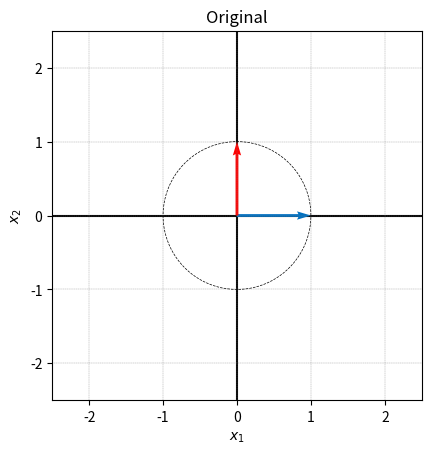
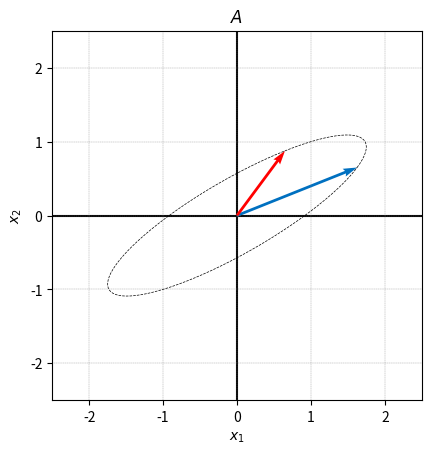
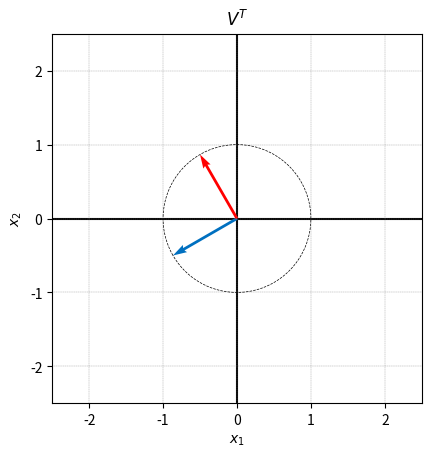
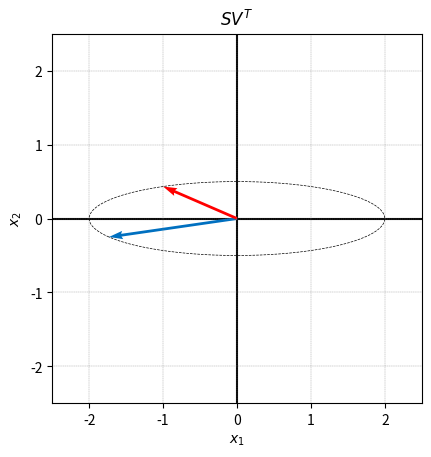
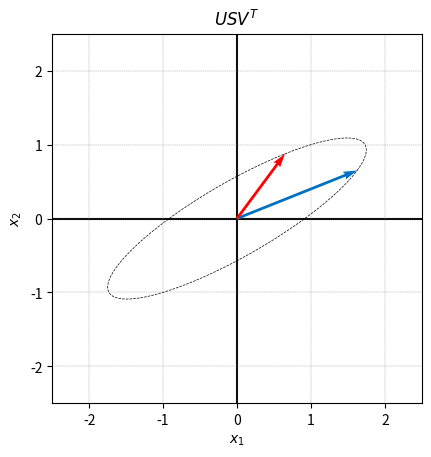
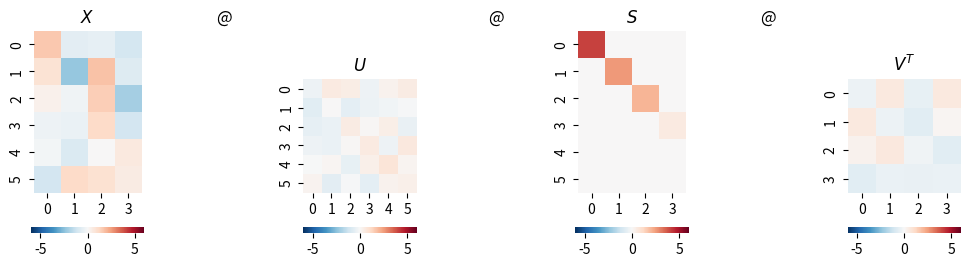
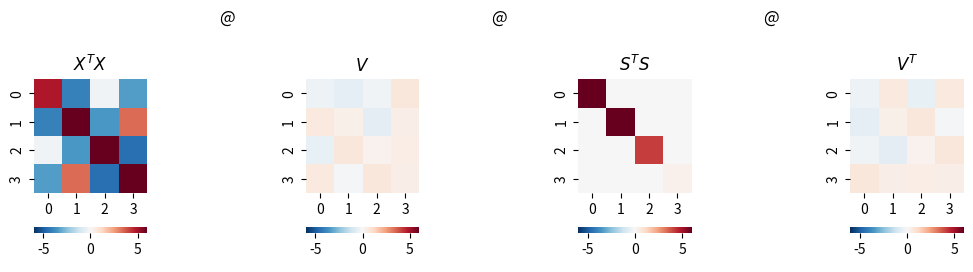
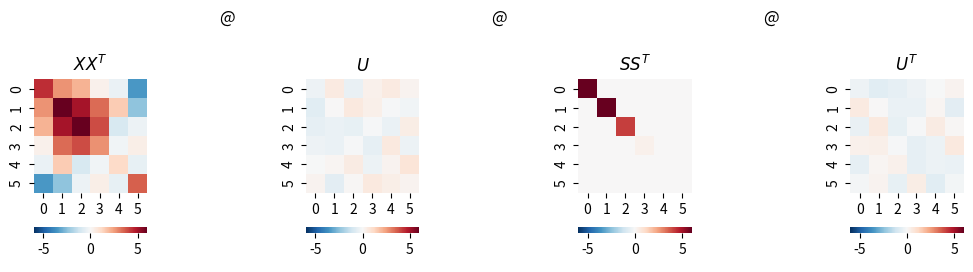
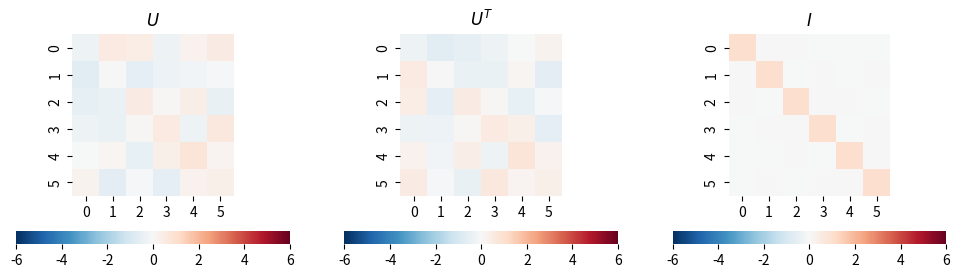
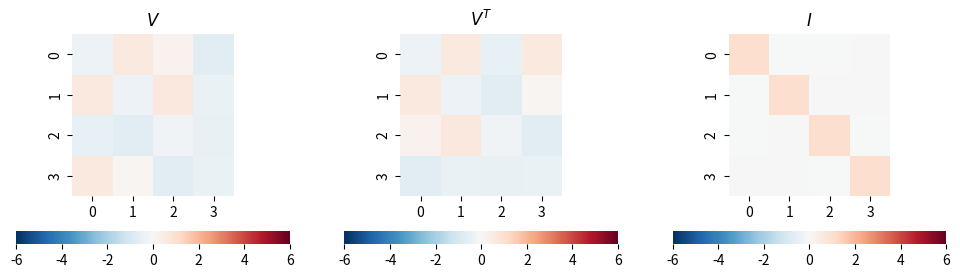
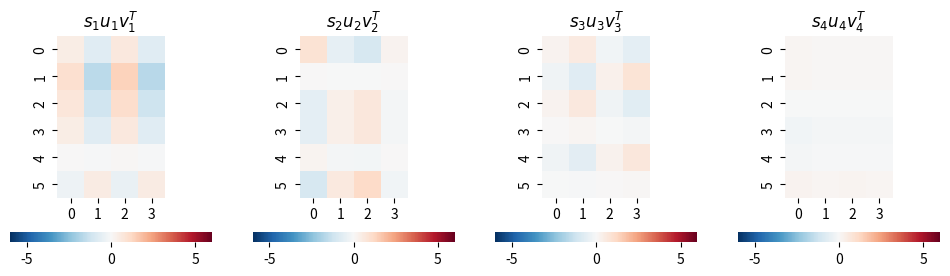
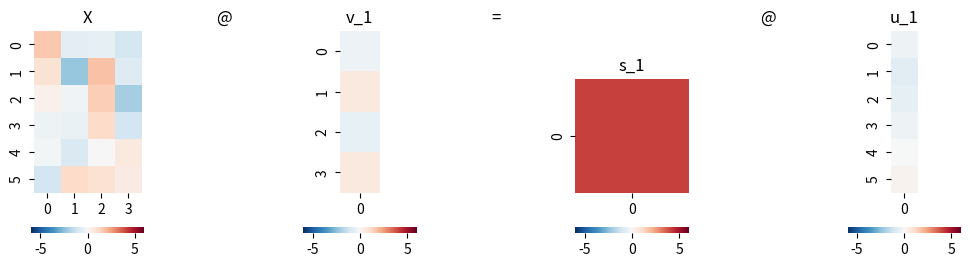
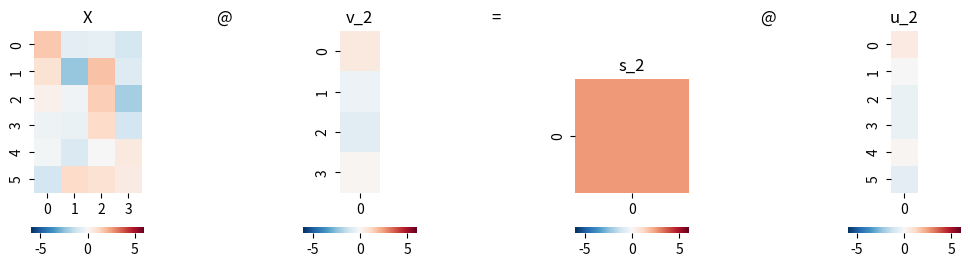
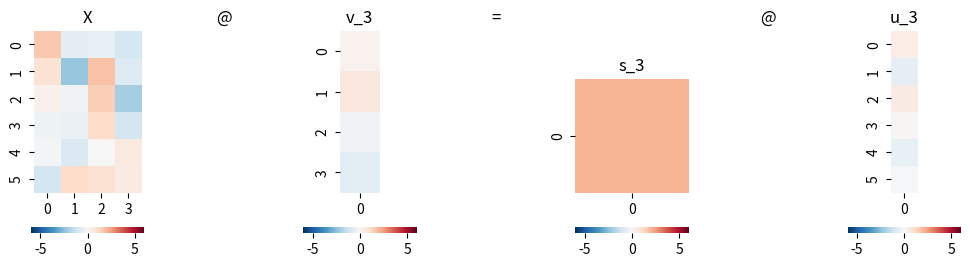
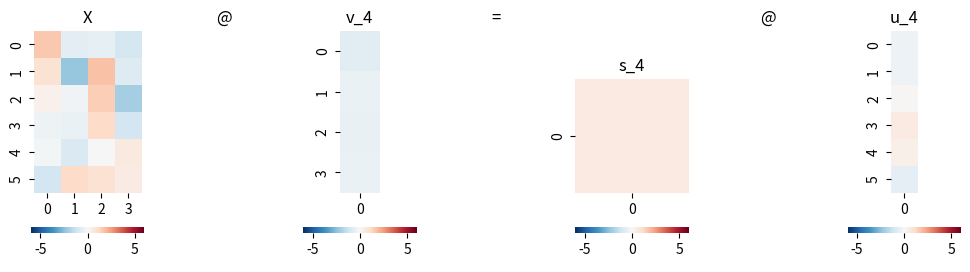
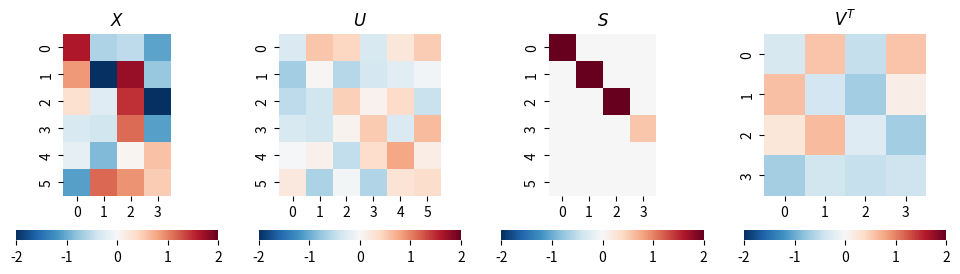

Write the Python code that produced these figures, in order.




#%% Bk4_Ch15_01.py

import numpy as np
import matplotlib.pyplot as plt

def visualize(X_circle, X_vec, title_txt):
    fig, ax = plt.subplots()

    plt.plot(X_circle[:,0], X_circle[:,1],'k', linestyle = '--', linewidth = 0.5)
    plt.quiver(0,0,X_vec[0,0],X_vec[0,1], angles='xy', scale_units='xy',scale=1, color = [0, 0.4392, 0.7529])
    plt.quiver(0,0,X_vec[1,0],X_vec[1,1], angles='xy', scale_units='xy',scale=1, color = [1,0,0])
    plt.axvline(x=0, color= 'k', zorder=0)
    plt.axhline(y=0, color= 'k', zorder=0)

    plt.ylabel('$x_2$')
    plt.xlabel('$x_1$')

    ax.set_aspect(1)
    ax.set_xlim([-2.5, 2.5])
    ax.set_ylim([-2.5, 2.5])
    ax.grid(linestyle='--', linewidth=0.25, color=[0.5,0.5,0.5])
    ax.set_xticks(np.linspace(-2,2,5));
    ax.set_yticks(np.linspace(-2,2,5));
    plt.title(title_txt)
    plt.show()

theta = np.linspace(0, 2*np.pi, 100)
circle_x1 = np.cos(theta)
circle_x2 = np.sin(theta)

X_vec = np.array([[1,0],
                 [0,1]])

X_circle = np.array([circle_x1, circle_x2]).T

# plot original circle and two vectors
visualize(X_circle, X_vec,'Original')

A = np.array([[1.6250, 0.6495],
              [0.6495, 0.8750]])

# plot the transformation of A
visualize(X_circle@A.T, X_vec@A.T, '$A$')

################# SVD ##################
# A = U @ S @ V.T
U, S, V = np.linalg.svd(A)
S = np.diag(S)
# V[:,0] = -V[:,0] # reverse sign of first vector of V
# U[:,0] = -U[:,0] # reverse sign of first vector of U

print('=== U ===')
print(U)
print('=== S ===')
print(S)
print('=== V ===')
print(V)

# plot the transformation of V
visualize(X_circle@V, X_vec@V,'$V^T$')

# plot the transformation of V @ S
visualize(X_circle@V@S, X_vec@V@S,'$SV^T$')

# plot the transformation of V @ S @ U.T
visualize(X_circle@V@S@U.T, X_vec@V@S@U.T,'$USV^T$')

e1 = np.array([[1],
               [0]])

e2 = np.array([[0],
               [1]])

# Calculate step by step from e1 and e2
VT_e1 = V.T@e1
VT_e2 = V.T@e2

S_VT_e1 = S@VT_e1
S_VT_e2 = S@VT_e2

U_S_VT_e1 = U@S_VT_e1
U_S_VT_e2 = U@S_VT_e2



#%% Bk4_Ch15_02_A
import numpy as np
from matplotlib import pyplot as plt
plt.rcParams['image.cmap'] = 'RdBu_r'
import seaborn as sns
PRECISION = 3

def svd(X):
    full_matrices = True
    U, s, Vt = np.linalg.svd(X, full_matrices = full_matrices)

    # Put the vector singular values into a padded matrix
    if full_matrices:
        S = np.zeros(X.shape)
        np.fill_diagonal(S, s)
    else:
        S = np.diag(s)
    # Rounding for display
    return np.round(U, PRECISION), np.round(S, PRECISION), np.round(Vt.T, PRECISION)

def visualize_svd(X, title_X, title_U, title_S, title_V, fig_height=5):
    # Run SVD, as defined above
    U, S, V = svd(X)
    all_ = np.r_[X.flatten(order='C'), U.flatten(order='C'), S.flatten(order='C'), V.flatten(order='C')]

    # all_max = max(all_.max(),all_.min())
    # all_min = -max(all_.max(),all_.min())
    all_max = 6
    all_min = -6
    # Visualization
    fig, axs = plt.subplots(1, 7, figsize=(12, fig_height))

    plt.sca(axs[0])
    ax = sns.heatmap(X, cmap='RdBu_r',vmax = all_max,vmin = all_min, cbar_kws={"orientation": "horizontal"})
    ax.set_aspect("equal")
    plt.title(title_X)

    plt.sca(axs[1])
    plt.title('@')
    plt.axis('off')

    plt.sca(axs[2])
    ax = sns.heatmap(U, cmap='RdBu_r',vmax = all_max,vmin = all_min, cbar_kws={"orientation": "horizontal"})
    ax.set_aspect("equal")
    plt.title(title_U)

    plt.sca(axs[3])
    plt.title('@')
    plt.axis('off')

    plt.sca(axs[4])
    ax = sns.heatmap(S, cmap='RdBu_r',vmax = all_max,vmin = all_min, cbar_kws={"orientation": "horizontal"})
    ax.set_aspect("equal")
    plt.title(title_S)

    plt.sca(axs[5])
    plt.title('@')
    plt.axis('off')

    plt.sca(axs[6])
    ax = sns.heatmap(V.T, cmap='RdBu_r',vmax = all_max,vmin = all_min, cbar_kws={"orientation": "horizontal"})
    ax.set_aspect("equal")
    plt.title(title_V)
    return X, U, S, V

# Repeatability
np.random.seed(1)

# Generate random matrix
X = np.random.randn(6, 4)

# manipulate X and reduce rank to 3
# X[:,3] = X[:,0] + X[:,1]

X, U, S, V = visualize_svd(X,'$X$','$U$','$S$','$V^T$', fig_height=3)
X_2, U_2, S_2, V_2 = visualize_svd(X.T@X,'$X^TX$','$V$','$S^TS$','$V^T$', fig_height=3)
X_3, U_3, S_3, V_3 = visualize_svd(X@X.T,'$XX^T$','$U$','$SS^T$','$U^T$', fig_height=3)



#%% Bk4_Ch15_02_B
#  U*U.T = I
all_max = 6
all_min = -6

fig, axs = plt.subplots(1, 3, figsize=(12, 3))

plt.sca(axs[0])
ax = sns.heatmap(U, cmap='RdBu_r',vmax = all_max,vmin = all_min, cbar_kws={"orientation": "horizontal"})
ax.set_aspect("equal")
plt.title('$U$')


plt.sca(axs[1])
ax = sns.heatmap(U.T, cmap='RdBu_r',vmax = all_max,vmin = all_min, cbar_kws={"orientation": "horizontal"})
ax.set_aspect("equal")
plt.title('$U^T$')

plt.sca(axs[2])
ax = sns.heatmap(U@U.T, cmap='RdBu_r',vmax = all_max,vmin = all_min, cbar_kws={"orientation": "horizontal"})
ax.set_aspect("equal")
plt.title('$I$')


#%% Bk4_Ch15_02_C
## V*V.T = I

all_max = 6
all_min = -6

fig, axs = plt.subplots(1, 3, figsize=(12, 3))

plt.sca(axs[0])
ax = sns.heatmap(V,cmap='RdBu_r',vmax = all_max,vmin = all_min, cbar_kws={"orientation": "horizontal"})
ax.set_aspect("equal")
plt.title('$V$')

plt.sca(axs[1])
ax = sns.heatmap(V.T,cmap='RdBu_r',vmax = all_max,vmin = all_min, cbar_kws={"orientation": "horizontal"})
ax.set_aspect("equal")
plt.title('$V^T$')

plt.sca(axs[2])
ax = sns.heatmap(V@V.T,cmap='RdBu_r',vmax = all_max,vmin = all_min, cbar_kws={"orientation": "horizontal"})
ax.set_aspect("equal")
plt.title('$I$')

#%% Bk4_Ch15_02_D
# analysis of singular value matrix

fig, axs = plt.subplots(1, 4, figsize=(12, 3))

# 四幅热图叠加还原原始图像
for j in [0, 1, 2, 3]:
    X_j = S[j,j]*U[:,j][:, None]@V[:,j][None, :];
    plt.sca(axs[j])
    ax = sns.heatmap(X_j, cmap='RdBu_r', vmax = all_max, vmin = all_min, cbar_kws={"orientation": "horizontal"})
    ax.set_aspect("equal")
    title_txt = '$s_'+ str(j+1) + 'u_'+ str(j+1) + 'v_'+ str(j+1) + '^T$'
    plt.title(title_txt)

#  projection,  X 向 v_j 映射结果为 s_j u_j
for j in [0, 1, 2, 3]:
    fig, axs = plt.subplots(1, 7, figsize=(12, 3))
    v_j = V[:,j]
    v_j = np.matrix(v_j).T
    s_j = S[j,j]
    s_j = np.matrix(s_j)
    u_j = U[:,j]
    u_j = np.matrix(u_j).T

    plt.sca(axs[0])
    ax = sns.heatmap(X,cmap='RdBu_r',vmax = all_max,vmin = all_min, cbar_kws={"orientation": "horizontal"})
    ax.set_aspect("equal")
    plt.title('X')

    plt.sca(axs[1])
    plt.title('@')
    plt.axis('off')

    plt.sca(axs[2])
    ax = sns.heatmap(v_j,cmap='RdBu_r',vmax = all_max,vmin = all_min, cbar_kws={"orientation": "horizontal"})
    ax.set_aspect("equal")
    plt.title('v_'+ str(j+1))

    plt.sca(axs[3])
    plt.title('=')
    plt.axis('off')

    plt.sca(axs[4])
    ax = sns.heatmap(s_j,cmap='RdBu_r',vmax = all_max,vmin = all_min, cbar_kws={"orientation": "horizontal"})
    ax.set_aspect("equal")
    plt.title('s_'+ str(j+1))

    plt.sca(axs[5])
    plt.title('@')
    plt.axis('off')

    plt.sca(axs[6])
    ax = sns.heatmap(u_j,cmap='RdBu_r', vmax = all_max,vmin = all_min, cbar_kws={"orientation": "horizontal"})
    ax.set_aspect("equal")
    plt.title('u_'+ str(j+1))



#%% Bk4_Ch16_01.py
#%% Bk4_Ch16_01_A

import numpy as np
from matplotlib import pyplot as plt
import seaborn as sns
PRECISION = 3

def svd(X, full_matrices):
    U, s, Vt = np.linalg.svd(X, full_matrices = full_matrices)
    # Put the vector singular values into a padded matrix
    if full_matrices:
        S = np.zeros(X.shape)
        np.fill_diagonal(S, s)
    else:
        S = np.diag(s)

    # Rounding for display
    return np.round(U, PRECISION), np.round(S, PRECISION), np.round(Vt.T, PRECISION)

# Repeatability
np.random.seed(1)

# Generate random matrix
X = np.random.randn(6, 4)

# manipulate X and reduce rank to 3
# X[:,3] = X[:,0] + X[:,1]
all_max = 2
all_min = -2

#%% full, 数据 X 完全型 SVD 分解矩阵热图
print("数据 X 完全型 SVD 分解矩阵热图")
U, S, V = svd(X, full_matrices = True)

fig, axs = plt.subplots(1, 4, figsize=(12, 3))

plt.sca(axs[0])
ax = sns.heatmap(X,cmap='RdBu_r',vmax = all_max,vmin = all_min, cbar_kws={"orientation": "horizontal"})
ax.set_aspect("equal")
plt.title('$X$')

plt.sca(axs[1])
ax = sns.heatmap(U,cmap='RdBu_r',vmax = all_max,vmin = all_min, cbar_kws={"orientation": "horizontal"})
ax.set_aspect("equal")
plt.title('$U$')

plt.sca(axs[2])
ax = sns.heatmap(S,cmap='RdBu_r',vmax = all_max,vmin = all_min, cbar_kws={"orientation": "horizontal"})
ax.set_aspect("equal")
plt.title('$S$')

plt.sca(axs[3])
ax = sns.heatmap(V.T,cmap='RdBu_r',vmax = all_max,vmin = all_min, cbar_kws={"orientation": "horizontal"})
ax.set_aspect("equal")
plt.title('$V^T$')


#%%Bk4_Ch16_01_B
#  Economy-size, thin, 数据 X 经济型 SVD 分解热图
print("Economy-size, thin, 数据 X 经济型 SVD 分解热图")

U, S, V = svd(X, full_matrices = False)
fig, axs = plt.subplots(1, 4, figsize=(12, 3))

plt.sca(axs[0])
ax = sns.heatmap(X, cmap='RdBu_r', vmax = all_max, vmin = all_min, cbar_kws={"orientation": "horizontal"})
ax.set_aspect("equal")
plt.title('$X$')

plt.sca(axs[1])
ax = sns.heatmap(U, cmap='RdBu_r', vmax = all_max, vmin = all_min, cbar_kws={"orientation": "horizontal"})
ax.set_aspect("equal")
plt.title('$U$')

plt.sca(axs[2])
ax = sns.heatmap(S, cmap='RdBu_r', vmax = all_max, vmin = all_min, cbar_kws={"orientation": "horizontal"})
ax.set_aspect("equal")
plt.title('$S$')

plt.sca(axs[3])
ax = sns.heatmap(V.T, cmap='RdBu_r', vmax = all_max, vmin = all_min, cbar_kws={"orientation": "horizontal"})
ax.set_aspect("equal")
plt.title('$V^T$')

#%% Bk4_Ch16_01_C,
# Compact, 数据 X 紧凑型 SVD 分解热图
print("数据 X 紧凑型 SVD 分解热图")
import copy

X_rank_3 = copy.deepcopy(X);
# manipulate X and reduce rank to 3, 用 X 第一、二列数据之和替代 X 矩阵第四列,即 x4 = x1 + x2。这样 X 矩阵列向量线性相关,rank(X) = 3,而 s4 = 0。
X_rank_3[:,3] = X[:,0] + X[:,1]

U_rank_3, S_rank_3, V_rank_3 = svd(X_rank_3, full_matrices = False)

fig, axs = plt.subplots(1, 4, figsize=(12, 3))

plt.sca(axs[0])
ax = sns.heatmap(X_rank_3,cmap='RdBu_r',vmax = all_max,vmin = all_min, cbar_kws={"orientation": "horizontal"})
ax.set_aspect("equal")
plt.title('$X$')


plt.sca(axs[1])
ax = sns.heatmap(U_rank_3,cmap='RdBu_r',vmax = all_max,vmin = all_min, cbar_kws={"orientation": "horizontal"})
ax.set_aspect("equal")
plt.title('$U$')

plt.sca(axs[2])
ax = sns.heatmap(S_rank_3,cmap='RdBu_r',vmax = all_max,vmin = all_min, cbar_kws={"orientation": "horizontal"})
ax.set_aspect("equal")
plt.title('$S$')

plt.sca(axs[3])
ax = sns.heatmap(V_rank_3.T,cmap='RdBu_r',vmax = all_max,vmin = all_min, cbar_kws={"orientation": "horizontal"})
ax.set_aspect("equal")
plt.title('$V^T$')

#%% Bk4_Ch16_01_D
# Truncated,  采用截断型 SVD 分解还原数据运算热图
print("采用截断型 SVD 分解还原数据运算热图")
num_p = 2;
U_truc = U[:,0:num_p]
S_truc = S[0:num_p,0:num_p]
V_truc = V[:,0:num_p]
X_hat = U_truc@S_truc@(V_truc.T)

# reproduce
fig, axs = plt.subplots(1, 4, figsize=(12, 3))

plt.sca(axs[0])
ax = sns.heatmap(X_hat, cmap='RdBu_r',vmax = all_max,vmin = all_min, cbar_kws={"orientation": "horizontal"})
ax.set_aspect("equal")
plt.title('$\hat{X}$')

plt.sca(axs[1])
ax = sns.heatmap(U_truc,cmap='RdBu_r',vmax = all_max,vmin = all_min, cbar_kws={"orientation": "horizontal"})
ax.set_aspect("equal")
plt.title('$U$')

plt.sca(axs[2])
ax = sns.heatmap(S_truc,cmap='RdBu_r',vmax = all_max,vmin = all_min, cbar_kws={"orientation": "horizontal"})
ax.set_aspect("equal")
plt.title('$S$')

plt.sca(axs[3])
ax = sns.heatmap(V_truc.T,cmap='RdBu_r',vmax = all_max,vmin = all_min, cbar_kws={"orientation": "horizontal"})
ax.set_aspect("equal")
plt.title('$V^T$')



######### Error
fig, axs = plt.subplots(1, 3, figsize=(12, 3))

plt.sca(axs[0])
ax = sns.heatmap(X,cmap='RdBu_r',vmax = all_max,vmin = all_min, cbar_kws={"orientation": "horizontal"})
ax.set_aspect("equal")
plt.title('$X$')


plt.sca(axs[1])
ax = sns.heatmap(X_hat,cmap='RdBu_r',vmax = all_max,vmin = all_min, cbar_kws={"orientation": "horizontal"})
ax.set_aspect("equal")
plt.title('$\hat{X}$')

plt.sca(axs[2])
ax = sns.heatmap(X - X_hat,cmap='RdBu_r',vmax = all_max,vmin = all_min, cbar_kws={"orientation": "horizontal"})
ax.set_aspect("equal")
plt.title('$E = X - \hat{X}$')

#%% Bk4_Ch16_01_E
# Tensor products, 计算张量积,以及绘制还原原始数据过程热图
u1_outer_v1 = np.outer(U[:,0][:, None], V[:,0][:, None]);
u2_outer_v2 = np.outer(U[:,1][:, None], V[:,1][:, None]);
u3_outer_v3 = np.outer(U[:,2][:, None], V[:,2][:, None]);
u4_outer_v4 = np.outer(U[:,3][:, None], V[:,3][:, None]);

# visualize tensor products
fig, axs = plt.subplots(1, 4, figsize=(12, 3))

plt.sca(axs[0])
ax = sns.heatmap(u1_outer_v1,cmap='RdBu_r',vmax = all_max,vmin = all_min, cbar_kws={"orientation": "horizontal"})
ax.set_aspect("equal")
plt.title('$u1v1^T$')

plt.sca(axs[1])
ax = sns.heatmap(u2_outer_v2,cmap='RdBu_r',vmax = all_max,vmin = all_min, cbar_kws={"orientation": "horizontal"})
ax.set_aspect("equal")
plt.title('$u2v2^T$')

plt.sca(axs[2])
ax = sns.heatmap(u3_outer_v3,cmap='RdBu_r',vmax = all_max,vmin = all_min, cbar_kws={"orientation": "horizontal"})
ax.set_aspect("equal")
plt.title('$u3v3^T$')

plt.sca(axs[3])
ax = sns.heatmap(u4_outer_v4,cmap='RdBu_r',vmax = all_max,vmin = all_min, cbar_kws={"orientation": "horizontal"})
ax.set_aspect("equal")
plt.title('$u4v4^T$')


X_1 = S[0,0]*u1_outer_v1
# X_1 = S[0,0]*U[:,0][:, None]@V[:,0][None, :];
X_2 = S[1,1]*u2_outer_v2
# X_2 = S[1,1]*U[:,1][:, None]@V[:,1][None, :];
X_3 = S[2,2]*u3_outer_v3
# X_3 = S[2,2]*U[:,2][:, None]@V[:,2][None, :];
X_4 = S[3,3]*u4_outer_v4
# X_4 = S[3,3]*U[:,3][:, None]@V[:,3][None, :];

# visualize components
fig, axs = plt.subplots(1, 4, figsize=(12, 3))

plt.sca(axs[0])
ax = sns.heatmap(X_1, cmap='RdBu_r',vmax = all_max,vmin = all_min, cbar_kws={"orientation": "horizontal"})
ax.set_aspect("equal")
plt.title('$\hat{X}_1$')

plt.sca(axs[1])
ax = sns.heatmap(X_2, cmap='RdBu_r',vmax = all_max,vmin = all_min, cbar_kws={"orientation": "horizontal"})
ax.set_aspect("equal")
plt.title('$\hat{X}_2$')

plt.sca(axs[2])
ax = sns.heatmap(X_3, cmap='RdBu_r',vmax = all_max,vmin = all_min, cbar_kws={"orientation": "horizontal"})
ax.set_aspect("equal")
plt.title('$\hat{X}_3$')

plt.sca(axs[3])
ax = sns.heatmap(X_4, cmap='RdBu_r',vmax = all_max,vmin = all_min, cbar_kws={"orientation": "horizontal"})
ax.set_aspect("equal")
plt.title('$\hat{X}_4$')

#%% Bk4_Ch16_01_F
# Reproduction and error,  绘制本节数据还原和误差热图

fig, axs = plt.subplots(1, 3, figsize=(12, 3))

plt.sca(axs[0])
ax = sns.heatmap(X,cmap='RdBu_r',vmax = all_max,vmin = all_min, cbar_kws={"orientation": "horizontal"})
ax.set_aspect("equal")
plt.title('$X$')

plt.sca(axs[1])
ax = sns.heatmap(X_1 + X_2,cmap='RdBu_r',vmax = all_max,vmin = all_min, cbar_kws={"orientation": "horizontal"})
ax.set_aspect("equal")
plt.title('$\hat{X}_1 + \hat{X}_2$')


plt.sca(axs[2])
ax = sns.heatmap(X - (X_1 + X_2),cmap='RdBu_r',vmax = all_max,vmin = all_min, cbar_kws={"orientation": "horizontal"})
ax.set_aspect("equal")
plt.title('$X - (\hat{X}_1 + \hat{X}_2)$')


fig, axs = plt.subplots(1, 3, figsize=(12, 3))
plt.sca(axs[0])
ax = sns.heatmap(X,cmap='RdBu_r',vmax = all_max,vmin = all_min, cbar_kws={"orientation": "horizontal"})
ax.set_aspect("equal")
plt.title('$X$')

plt.sca(axs[1])
ax = sns.heatmap(X_1 + X_2 + X_3,cmap='RdBu_r',vmax = all_max,vmin = all_min, cbar_kws={"orientation": "horizontal"})
ax.set_aspect("equal")
plt.title('$\hat{X}_1 + \hat{X}_2 + \hat{X}_3$')


plt.sca(axs[2])
ax = sns.heatmap(X - (X_1 + X_2 + X_3),cmap='RdBu_r',vmax = all_max,vmin = all_min, cbar_kws={"orientation": "horizontal"})
ax.set_aspect("equal")
plt.title('$X - (\hat{X}_1 + \hat{X}_2 + \hat{X}_3)$')























































































































































































































































































